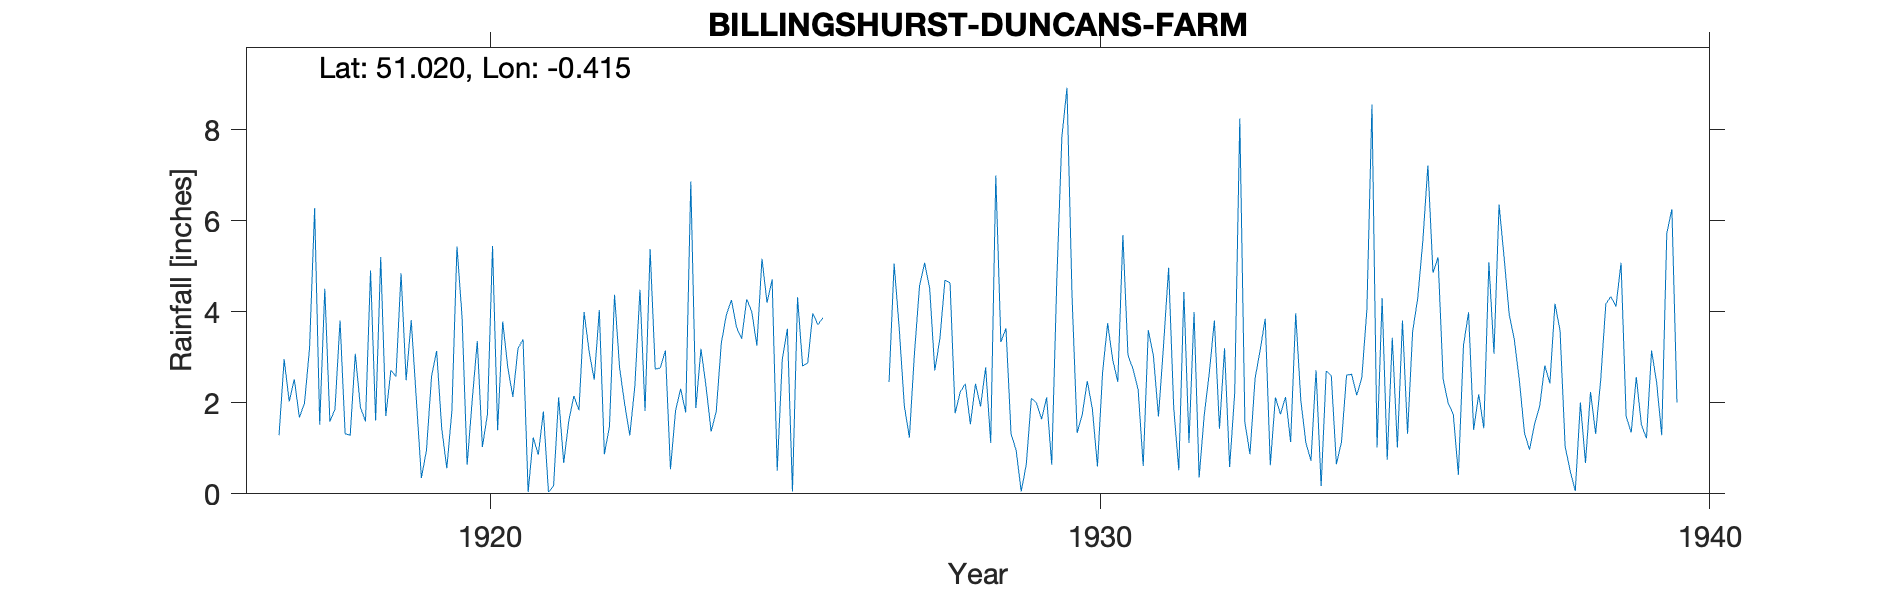

Values plotted in this chart, from the file beside it:
BILLINGSHURST-DUNCANS-FARM, , , , , , , , , , , , , , , , , , , , , , , 
Grid ref, TQ113257, Long, -0.4145, Lat, 51.02, Elevation, 130, ft, , , , , , , , , , , , , , , 
Station no, 498, , , , , , , , , , , , , , , , , , , , , , 
, 1910, 1911, 1912, 1913, 1914, 1915, 1916, 1917, 1918, 1919, 1920, 1921, 1922, 1923, 1924, 1925, 1926, 1927, 1928, 1929, 1930, 1931, 1932
January, , , , , , , , 1.29, 3.81, 4.85, 3.9, 3.4, 4, 1.82, 2.36, 4.2, , 2.46, 4.64, 1.32, 4.35, 2.74, 4
February, , , , , , , , 2.96, 1.32, 2.5, 0.64, 0.04, 3.13, 5.38, 1.37, 4.71, , 5.06, 1.77, 0.96, 1.34, 2.29, 0.36
March, , , , , , , , 2.03, 1.29, 3.82, 2.06, 1.24, 2.51, 2.74, 1.81, 0.51, , 3.64, 2.24, 0.05, 1.74, 0.61, 1.73
April, , , , , , , , 2.52, 3.08, 2.09, 3.36, 0.86, 4.04, 2.77, 3.31, 2.96, , 1.94, 2.42, 0.65, 2.48, 3.6, 2.66
May, , , , , , , , 1.68, 1.91, 0.35, 1.03, 1.81, 0.87, 3.15, 3.94, 3.63, , 1.24, 1.53, 2.1, 1.86, 3.04, 3.81
June, , , , , , , , 1.99, 1.59, 0.96, 1.75, 0.04, 1.48, 0.54, 4.26, 0.05, , 3.1, 2.42, 2, 0.6, 1.7, 1.43
July, , , , , , , , 3.2, 4.91, 2.58, 5.45, 0.17, 4.38, 1.83, 3.66, 4.32, , 4.57, 1.92, 1.64, 2.66, 3.27, 3.2
August, , , , , , , , 6.28, 1.61, 3.14, 1.4, 2.12, 2.76, 2.31, 3.41, 2.81, , 5.08, 2.78, 2.12, 3.75, 4.97, 0.59
September, , , , , , , , 1.52, 5.21, 1.44, 3.79, 0.68, 1.97, 1.79, 4.28, 2.88, , 4.51, 1.12, 0.64, 2.95, 1.89, 2.22
October, , , , , , , , 4.51, 1.71, 0.56, 2.78, 1.61, 1.28, 6.87, 4, 3.97, , 2.71, 7, 4.7, 2.46, 0.52, 8.25
November, , , , , , , , 1.59, 2.72, 1.82, 2.13, 2.15, 2.38, 1.89, 3.26, 3.72, , 3.41, 3.34, 7.85, 5.69, 4.44, 1.57
December, , , , , , , , 1.86, 2.58, 5.44, 3.19, 1.84, 4.49, 3.19, 5.17, 3.87, , 4.7, 3.64, 8.93, 3.05, 1.12, 0.87
Total, , , , , , , , 31.43, 31.74, 29.55, 31.48, 15.96, 33.29, 34.28, 40.83, 37.63, , 42.42, 34.82, 32.96, 32.93, 30.19, 30.69
